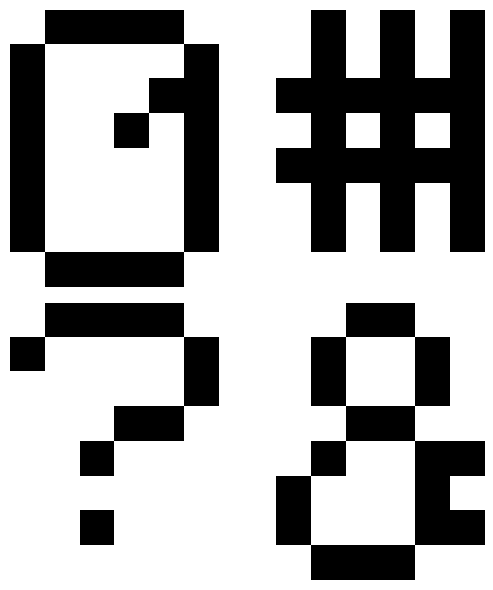
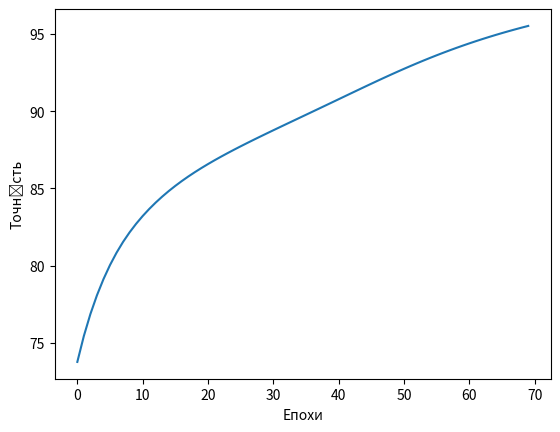
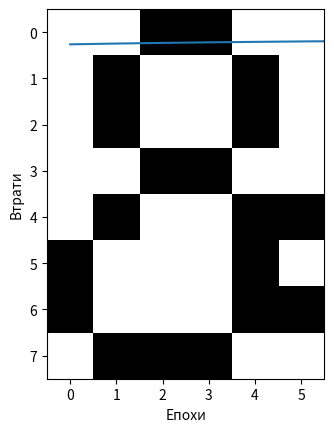

The matplotlib source for these figures, in order:
"""
Розробити програмний скрипт, який забезпечує ідентифікацію бінарних зображень 4 спеціальних символів,
заданих растровою матрицею. Для ідентифікації синтезувати, навчити та застосувати штучну нейронну мережу
в "сирому" вигляді реалізації матричних операцій.
Вибрані символи: @, #, ?, &.
"""

import numpy as np
import matplotlib.pyplot as plt


# Вхідні дані DataSet масиву
def create_input_data():
    """
    Вхідна частина навчального DataSet масиву.
    Формування вхідних бінарних даних графічних примітивів.
    :return: x - np.array
    """

    characters = [
        np.array([
            0, 1, 1, 1, 1, 0,
            1, 0, 0, 0, 0, 1,
            1, 0, 0, 0, 1, 1,
            1, 0, 0, 1, 0, 1,
            1, 0, 0, 0, 0, 1,
            1, 0, 0, 0, 0, 1,
            1, 0, 0, 0, 0, 1,
            0, 1, 1, 1, 1, 0,
        ]).reshape(8, 6),
        np.array([
            0, 1, 0, 1, 0, 1,
            0, 1, 0, 1, 0, 1,
            1, 1, 1, 1, 1, 1,
            0, 1, 0, 1, 0, 1,
            1, 1, 1, 1, 1, 1,
            0, 1, 0, 1, 0, 1,
            0, 1, 0, 1, 0, 1,
            0, 0, 0, 0, 0, 0,
        ]).reshape(8, 6),
        np.array([
            0, 1, 1, 1, 1, 0,
            1, 0, 0, 0, 0, 1,
            0, 0, 0, 0, 0, 1,
            0, 0, 0, 1, 1, 0,
            0, 0, 1, 0, 0, 0,
            0, 0, 0, 0, 0, 0,
            0, 0, 1, 0, 0, 0,
            0, 0, 0, 0, 0, 0,
        ]).reshape(8, 6),
        np.array([
            0, 0, 1, 1, 0, 0,
            0, 1, 0, 0, 1, 0,
            0, 1, 0, 0, 1, 0,
            0, 0, 1, 1, 0, 0,
            0, 1, 0, 0, 1, 1,
            1, 0, 0, 0, 1, 0,
            1, 0, 0, 0, 1, 1,
            0, 1, 1, 1, 0, 0,
        ]).reshape(8, 6)
    ]

    # Візуалізація
    fig, axs = plt.subplots(2, 2, figsize=(6, 6))
    for i, ax in enumerate(axs.flatten()):
        ax.imshow(characters[i], cmap='binary')
        ax.axis('off')
    plt.tight_layout()
    plt.show()

    # Вхідна частина навчального DataSet масиву
    input_data = [char.reshape(1, 48) for char in characters]

    return input_data


def create_output_data():
    """
    Вихідна частина навчального DataSet масиву - відповідь.
    Формування кодових комбінацій бінарних відповідей у просторі 4 значень.
    :return: y - np.array
    """

    # Вихідна частина навчального DataSet масиву
    output_data = [[1, 0, 0, 0], [0, 1, 0, 0], [0, 0, 1, 0], [0, 0, 0, 1]]
    return np.array(output_data)


# Побудова нейронної мережі

# Функція активації - сигмоїда
def sigmoid(x):
    """
    :param x: - np.array DataSet in
    :return: функція активації - сигмоїда
    """

    return 1 / (1 + np.exp(-x))


# Побудова нейронної мережі
def forward_propagation(x, weights1, weights2):
    """
    Головний компонент побудови нейронної мережі.
    Це та наступне відрізняє цей приклад від звичайного перцептрона.
    Архітектурні залежності:
    1-й рівень: вхідний рівень (1, 48);
    2-й шар: прихований шар (1, 4);
    3-й шар: вихідний рівень (4, 4).
    Графічне представлення архітектури дивись Neural_Networks_numpy_2.jpg

    :param x: np.array -
    :param weights1: початкові вагові коефіцієнти шару 1 (вхідного)
    :param weights2: початкові вагові коефіцієнти шару 2 (прихованого)
    :return: output_vals - вектор вихідних параметрів мережі - 4 компоненти
    """

    # Структура вхідного шару визначається простором вхідних параметрів x

    # Прихований шар
    hidden_inputs = x.dot(weights1)  # зважені вхідні параметри вхідного шару 1
    hidden_outputs = sigmoid(hidden_inputs)  # адитивна згортка - вихід з шару 1 - вхід до шару 2

    # Вихідний шар
    final_inputs = hidden_outputs.dot(weights2)  # зважені вхідні параметри шару 2 до вихідного шару
    final_outputs = sigmoid(final_inputs)  # вихідні параметри нейронної мережі

    return final_outputs


# Ініціалізація початкових значень вагових коефіцієнтів мережі методом рандомізації
def initialize_weights(rows, cols):
    weights = []
    for _ in range(rows * cols):
        weights.append(np.random.randn())
    return np.array(weights).reshape(rows, cols)


# Контроль навчання мережі за допомогою середньоквадратичної помилки (MSE)
def calculate_loss(output, target):
    squared_error = np.square(output - target)
    loss = np.sum(squared_error) / len(target)
    return loss


# Зворотне поширення похибки
def backpropagation(x, y, weights1, weights2, learning_rate):
    # Прихований шар
    hidden_inputs = x.dot(weights1)  # зважені вхідні параметри вхідного шару 1
    hidden_outputs = sigmoid(hidden_inputs)  # адитивна згортка - вихід з шару 1 - вхід до шару 2

    # Вихідний шар
    final_inputs = hidden_outputs.dot(weights2)  # зважені вхідні параметри шару 2 до вихідного шару
    final_outputs = sigmoid(final_inputs)  # вихідні параметри нейронної мережі

    # Похибка на вихідному шарі
    output_errors = final_outputs - y
    hidden_errors = np.multiply((weights2.dot((output_errors.transpose()))).transpose(),
                                (np.multiply(hidden_outputs, 1 - hidden_outputs)))

    # Градієнт для weights1 та weights2
    weights1_gradients = x.transpose().dot(hidden_errors)
    weights2_gradients = hidden_outputs.transpose().dot(output_errors)

    # Оновлення параметрів з контролем помилки learning_rate
    weights1 -= learning_rate * weights1_gradients
    weights2 -= learning_rate * weights2_gradients

    return weights1, weights2


# Навчання мережі з контролем помилки learning_rate на епоху
def train_network(x, y, weights1, weights2, learning_rate=0.01, num_epochs=10):
    def update_weights(inputs, targets, w1, w2, lr):
        output = forward_propagation(inputs, w1, w2)
        loss = calculate_loss(output, targets)
        updated_w1, updated_w2 = backpropagation(inputs, targets, w1, w2, lr)
        return loss, updated_w1, updated_w2

    def train_epoch(epoch, data, labels, w1, w2, lr):
        epoch_loss, updated_w1, updated_w2 = zip(*[update_weights(x, y, w1, w2, lr) for x, y in zip(data, labels)])
        avg_loss = sum(epoch_loss) / len(data)
        accuracy = (1 - avg_loss) * 100
        print(f"Епоха: {epoch + 1}, Точність: {accuracy:.2f}%")
        return accuracy, avg_loss, updated_w1[-1], updated_w2[-1]

    accuracies, losses, trained_weights1, trained_weights2 = zip(*[train_epoch(epoch, x, y, weights1, weights2, learning_rate) for epoch in range(num_epochs)])
    return accuracies, losses, trained_weights1[-1], trained_weights2[-1]


# Ідентифікація символів / прогнозування
def predict_symbol(x, weights1, weights2):
    """
    Функція прогнозування приймає наступні аргументи:
    :param x: матриця зображення
    :param weights1: натреновані ваги
    :param weights2: натреновані ваги
    :return: відображає ідентифікований символ - графічну форму
    """

    def get_predicted_class(output):
        return max(range(len(output[0])), key=lambda i: output[0][i])

    def get_symbol(predicted_class):
        symbols = ["@", "#", "?", "&"]
        return symbols[predicted_class]

    output = forward_propagation(x, weights1, weights2)
    predicted_class = get_predicted_class(output)
    symbol = get_symbol(predicted_class)

    print(f"Зображення символу {symbol}.\n")
    plt.imshow(x.reshape(8, 6), cmap='binary')
    plt.show()

    return


if __name__ == '__main__':
    # Вхідні дані
    input_data = create_input_data()
    output_data = create_output_data()
    print('Масив DataSet: навчальна пара для навчання з учителем')
    print('Вхідні дані:', input_data, '\n')
    print('Вихідні дані:', output_data, '\n')

    # Ініціалізація вагових коефіцієнтів для 2 шарів
    layer_sizes = [(48, 4), (4, 4)]
    weights = [initialize_weights(*size) for size in layer_sizes]
    print('Ініціалізація вагових коефіцієнтів для 2 шарів')

    # Навчання мережі з контролем помилки learning_rate на епоху
    print('Навчання мережі з контролем помилки learning_rate на епоху')
    accuracies, losses, *trained_weights = train_network(input_data, output_data, *weights, 0.1, 70)

    # Контроль / візуалізація параметрів навчання
    training_metrics = [
        ('Точність', accuracies),
        ('Втрати', losses)
    ]
    for metric, data in training_metrics:
        plt.figure()
        plt.plot(data)
        plt.ylabel(metric)
        plt.xlabel("Епохи")
        plt.show()

    # Ідентифікація символів / прогнозування
    symbols = ["@", "#", "?", "&"]
    for i, symbol in enumerate(symbols):
        print(f'Вхідні параметри відповідають символу "{symbol}"')
        print('Результат ідентифікації:')
        predict_symbol(input_data[i], *trained_weights)